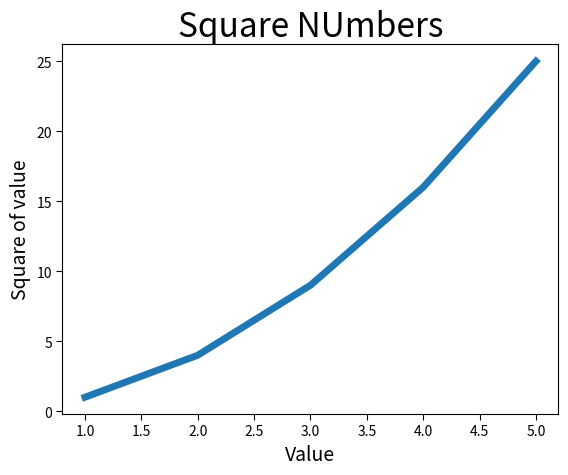

Python code for this plot:
import matplotlib.pyplot as plt
input_values = [1, 2, 3, 4, 5]
squares = [1, 4, 9, 16, 25]
# 设置折线宽度为5
plt.plot(input_values, squares, linewidth=5)
# set chart title, and axis add lable
plt.title('Square NUmbers', fontsize=24)
plt.xlabel("Value", fontsize=14)
plt.ylabel('Square of value', fontsize =14)
# set scale mark size
plt.tick_params(axis='both', size=4)
plt.show()
